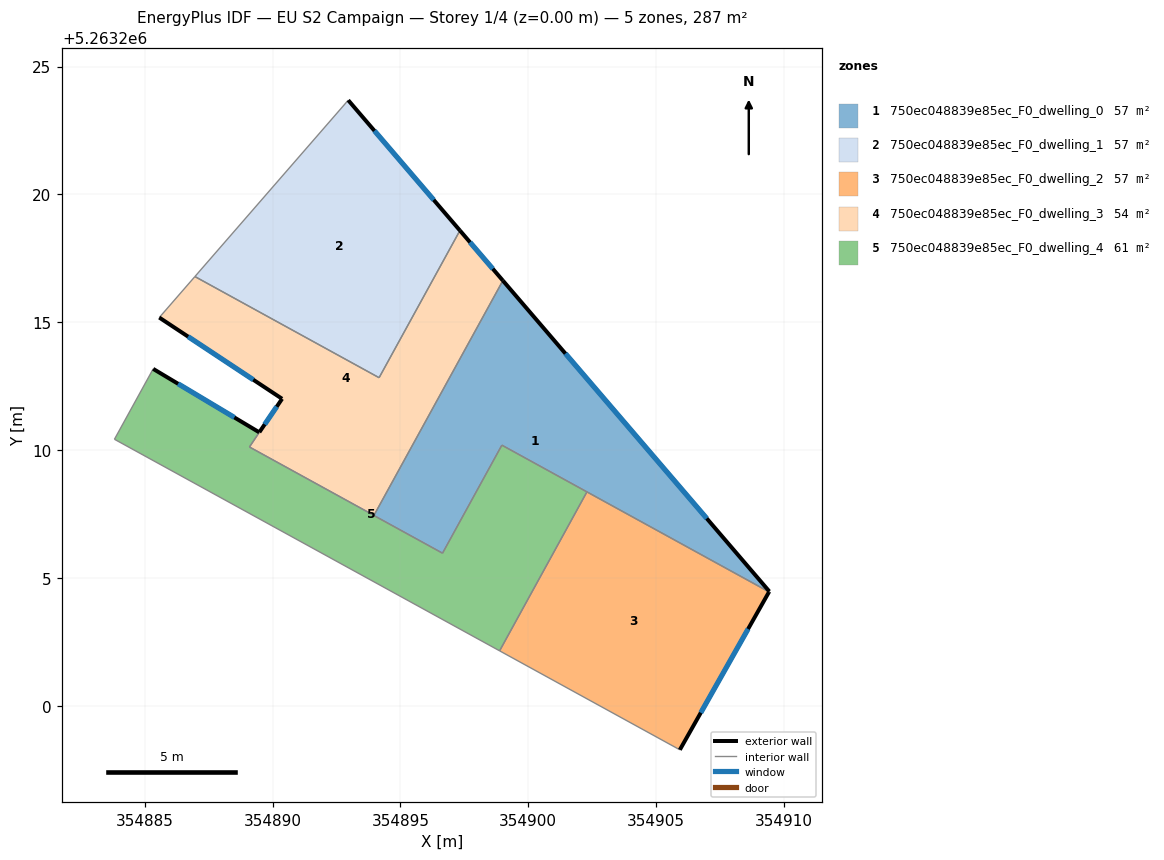
=== STOREY PLAN SPEC (per zone: floor XY polygon, exterior-wall plan segments, windows/doors) ===
zone 1: 750ec048839e85ec_F0_dwelling_0  (57.3 m²)
  floor: (354899.01, 5263216.63) (354909.43, 5263204.47) (354909.42, 5263204.45) (354898.97, 5263210.19) (354896.65, 5263205.96) (354893.96, 5263207.44)
  exterior wall: (354909.42, 5263204.45) – (354909.43, 5263204.47)  [0.0 m]
  exterior wall: (354909.43, 5263204.47) – (354899.01, 5263216.63)  [16.0 m]
    window: (354906.98, 5263207.32) – (354901.46, 5263213.77)  [13.5 m²]
  interior walls: 5
zone 2: 750ec048839e85ec_F0_dwelling_1  (57.3 m²)
  floor: (354892.96, 5263223.68) (354897.33, 5263218.59) (354894.17, 5263212.83) (354886.96, 5263216.79)
  exterior wall: (354897.33, 5263218.59) – (354892.96, 5263223.68)  [6.7 m]
    window: (354896.30, 5263219.78) – (354893.99, 5263222.49)  [5.7 m²]
  interior walls: 3
zone 3: 750ec048839e85ec_F0_dwelling_2  (57.3 m²)
  floor: (354909.42, 5263204.45) (354905.93, 5263198.28) (354898.88, 5263202.15) (354902.30, 5263208.36)
  exterior wall: (354905.93, 5263198.28) – (354909.42, 5263204.45)  [7.1 m]
    window: (354906.75, 5263199.73) – (354908.60, 5263203.00)  [6.0 m²]
  interior walls: 3
zone 4: 750ec048839e85ec_F0_dwelling_3  (53.6 m²)
  floor: (354897.33, 5263218.59) (354899.01, 5263216.63) (354893.97, 5263207.44) (354889.10, 5263210.12) (354889.48, 5263210.70) (354890.37, 5263212.00) (354885.57, 5263215.18) (354886.96, 5263216.79) (354894.17, 5263212.83)
  exterior wall: (354890.37, 5263212.00) – (354889.48, 5263210.70)  [1.6 m]
    window: (354890.17, 5263211.70) – (354889.69, 5263211.00)  [1.3 m²]
  exterior wall: (354885.57, 5263215.18) – (354890.37, 5263212.00)  [5.8 m]
    window: (354886.70, 5263214.44) – (354889.25, 5263212.75)  [4.9 m²]
  exterior wall: (354899.01, 5263216.63) – (354897.33, 5263218.59)  [2.6 m]
    window: (354898.62, 5263217.09) – (354897.72, 5263218.13)  [2.2 m²]
  interior walls: 6
zone 5: 750ec048839e85ec_F0_dwelling_4  (61.1 m²)
  floor: (354898.97, 5263210.19) (354902.30, 5263208.36) (354898.88, 5263202.15) (354883.82, 5263210.42) (354885.33, 5263213.17) (354889.48, 5263210.69) (354889.10, 5263210.12) (354896.65, 5263205.96)
  exterior wall: (354889.48, 5263210.69) – (354885.33, 5263213.17)  [4.8 m]
    window: (354888.51, 5263211.27) – (354886.31, 5263212.59)  [4.1 m²]
  interior walls: 8

=== DERIVED (storey summary) ===
Building: EU S2 Campaign
Storey: 1 of 4  (floor level z = 0.00 m)
Storey gross floor area: 286.7 m²
Zones on this storey: 5
  - 750ec048839e85ec_F0_dwelling_0: floor 57.3 m²; exterior wall 16.0 m (48.1 m²); 1 window(s) 13.5 m²; WWR 28.1%
  - 750ec048839e85ec_F0_dwelling_1: floor 57.3 m²; exterior wall 6.7 m (20.1 m²); 1 window(s) 5.7 m²; WWR 28.1%
  - 750ec048839e85ec_F0_dwelling_2: floor 57.3 m²; exterior wall 7.1 m (21.3 m²); 1 window(s) 6.0 m²; WWR 28.1%
  - 750ec048839e85ec_F0_dwelling_3: floor 53.6 m²; exterior wall 9.9 m (29.8 m²); 3 window(s) 8.4 m²; WWR 28.1%
  - 750ec048839e85ec_F0_dwelling_4: floor 61.1 m²; exterior wall 4.8 m (14.5 m²); 1 window(s) 4.1 m²; WWR 28.1%
Zone adjacency (shared interzone walls):
  - 750ec048839e85ec_F0_dwelling_0 ↔ 750ec048839e85ec_F0_dwelling_2
  - 750ec048839e85ec_F0_dwelling_0 ↔ 750ec048839e85ec_F0_dwelling_3
  - 750ec048839e85ec_F0_dwelling_0 ↔ 750ec048839e85ec_F0_dwelling_4
  - 750ec048839e85ec_F0_dwelling_1 ↔ 750ec048839e85ec_F0_dwelling_3
  - 750ec048839e85ec_F0_dwelling_2 ↔ 750ec048839e85ec_F0_dwelling_4
  - 750ec048839e85ec_F0_dwelling_3 ↔ 750ec048839e85ec_F0_dwelling_4